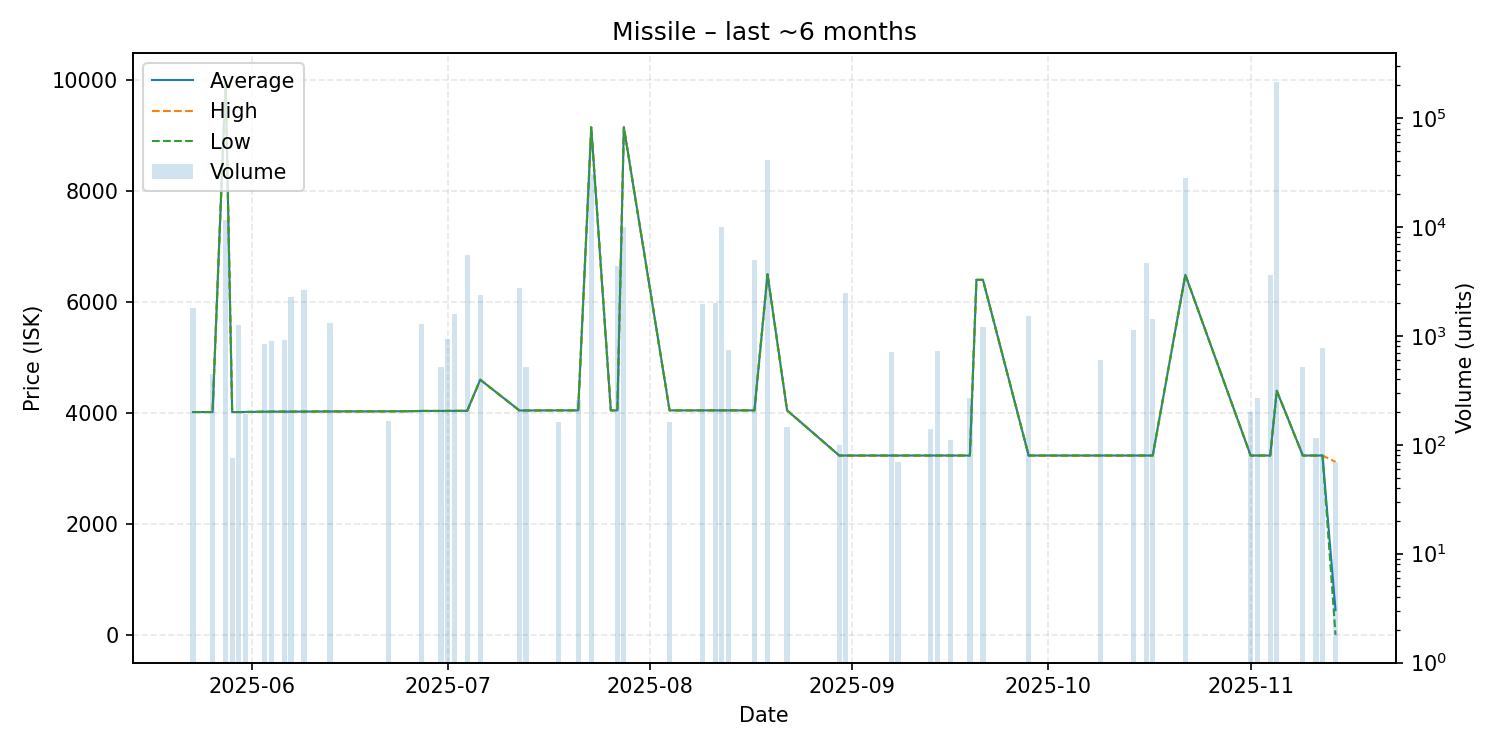

Values plotted in this chart, from the file beside it:
date, average, highest, lowest, order_count, volume
2025-05-23, 4017, 4017, 4017, 2, 1796
2025-05-26, 4017, 4017, 4017, 1, 447
2025-05-28, 9990, 9990, 9990, 3, 11500
2025-05-29, 4017, 4017, 4017, 1, 76
2025-05-30, 4017, 4017, 4017, 1, 1268
2025-05-31, 4018, 4018, 4018, 2, 191
2025-06-03, 4023, 4023, 4023, 1, 841
2025-06-04, 4024, 4024, 4024, 1, 897
2025-06-06, 4024, 4024, 4024, 1, 923
2025-06-07, 4024, 4024, 4024, 1, 2279
2025-06-09, 4025, 4025, 4025, 1, 2662
2025-06-13, 4028, 4028, 4028, 3, 1308
2025-06-22, 4030, 4030, 4030, 1, 165
2025-06-25, 4032, 4032, 4032, 1, 1
2025-06-27, 4037, 4037, 4037, 1, 1282
2025-06-30, 4037, 4037, 4037, 1, 513
2025-07-01, 4038, 4038, 4038, 1, 933
2025-07-02, 4038, 4038, 4038, 1, 1586
2025-07-04, 4040, 4040, 4040, 1, 5573
2025-07-06, 4600, 4600, 4600, 2, 2374
2025-07-12, 4045, 4045, 4045, 2, 2736
2025-07-13, 4045, 4045, 4045, 2, 521
2025-07-18, 4047, 4047, 4047, 1, 163
2025-07-21, 4047, 4047, 4047, 2, 258
2025-07-23, 9149, 9149, 9149, 5, 30547
2025-07-26, 4047, 4047, 4047, 1, 1
2025-07-27, 4047, 4047, 4047, 2, 4389
2025-07-28, 9150, 9150, 9150, 5, 10000
2025-08-04, 4047, 4047, 4047, 1, 161
2025-08-09, 4047, 4047, 4047, 1, 1978
2025-08-11, 4047, 4047, 4047, 1, 2011
2025-08-12, 4047, 4047, 4047, 4, 10093
2025-08-13, 4047, 4047, 4047, 2, 736
2025-08-17, 4047, 4047, 4047, 1, 4949
2025-08-19, 6500, 6500, 6500, 2, 41411
2025-08-22, 4047, 4047, 4047, 1, 145
2025-08-30, 3232, 3232, 3232, 1, 99
2025-08-31, 3233, 3233, 3233, 2, 2467
2025-09-07, 3233, 3233, 3233, 1, 712
2025-09-08, 3233, 3233, 3233, 1, 69
2025-09-13, 3233, 3233, 3233, 1, 141
2025-09-14, 3233, 3233, 3233, 1, 719
2025-09-16, 3233, 3233, 3233, 1, 110
2025-09-19, 3233, 3233, 3233, 1, 267
2025-09-20, 6400, 6400, 6400, 1, 1
2025-09-21, 6400, 6400, 6400, 2, 1200
2025-09-28, 3233, 3233, 3233, 2, 1536
2025-10-09, 3233, 3233, 3233, 1, 594
2025-10-14, 3233, 3233, 3233, 1, 1120
2025-10-16, 3233, 3233, 3233, 1, 4671
2025-10-17, 3233, 3233, 3233, 2, 1426
2025-10-22, 6490, 6490, 6490, 4, 28044
2025-11-01, 3233, 3233, 3233, 1, 198
2025-11-02, 3233, 3233, 3233, 1, 269
2025-11-04, 3233, 3233, 3233, 2, 3603
2025-11-05, 4400, 4400, 4400, 2, 214082
2025-11-09, 3233, 3233, 3233, 1, 519
2025-11-11, 3233, 3233, 3233, 1, 115
2025-11-12, 3233, 3233, 3233, 2, 772
2025-11-14, 445.7, 3120, 0.01, 2, 70
